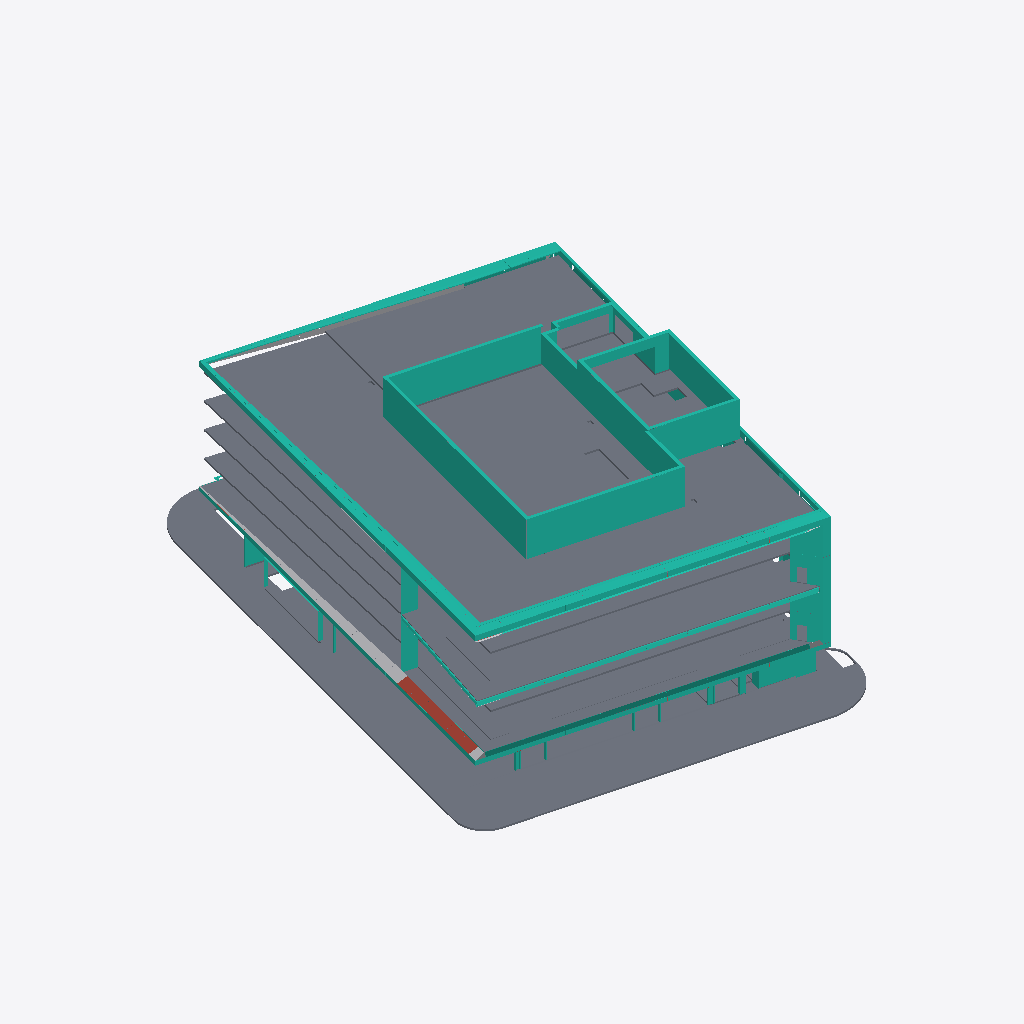
Isometric view of an IFC building model (IFC-SPF (STEP), schema IFC4, length unit foot), seen from the south-west, elements coloured by IFC class: 76 curtain walls (teal), 31 other elements (light grey), 17 slabs (grey), 1 roof (red-brown).
Extent 78.8 m × 94.4 m × 33.3 m (x, y, z). Storeys (9): LOWER LEVEL at -3.66 m; LEVEL 01 at 0.00 m; LEVEL 02 at 6.10 m; LEVEL 03 at 10.67 m; LEVEL 04 at 15.24 m; LEVEL 05 at 19.81 m; ROOF LEVEL at 24.38 m; TOP OF PARAPET at 25.91 m; PENTHOUSE PARAPET at 31.24 m. Elements (302): 138 IfcCurtainWall, 101 IfcBuildingElementProxy, 49 IfcSlab, 14 IfcRoof.

HEADER;
FILE_DESCRIPTION(('ViewDefinition [ReferenceView_V1.2]','RevitIdentifiers [ContentGUID: f3daa27e-bce9-4881-a01e-1d921001fd31, VersionGUID: 6e33bea3-c61c-4df7-a2e0-6042f4898dc9, NumberOfSaves: 69]','CoordinateReference [CoordinateBase: Shared Coordinates, ProjectSite: Internal]'),'2;1');
FILE_NAME('MATHILDA.ifc','2026-07-10T18:27:11-08:00',(''),(''),'ODA SDAI 24.12','Autodesk Revit 25.4.30.30 (ENU) - IFC 25.4.30.30','');
FILE_SCHEMA(('IFC4'));
ENDSEC;
DATA;
#38=IFCPROJECT('3psg9_lEb8WQ0U7PBl$WB1',#18,'XX-XXX',$,$,'300 MATHILDA','Project Status',(#33),#27159);
#83=IFCSITE('3psg9_lEb8WQ0U7PBl$WB3',#18,'Default',$,$,#82,$,$,.ELEMENT.,(42,24,53,508911),(-71,-15,-29,-58837),0.0,$,$);
#43=IFCBUILDING('3psg9_lEb8WQ0U7PBl$WB0',#18,'',$,$,#41,$,'',.ELEMENT.,$,$,#42);
#47=IFCBUILDINGSTOREY('01W0SIRU55cPz9m95tbf5K',#18,'LOWER LEVEL',$,'Level:CS 1/4" Head (Project Base Point)',#46,$,'LOWER LEVEL',.ELEMENT.,-12.0);
#50=IFCBUILDINGSTOREY('01W0SIRU55cPz9m95tbf5T',#18,'LEVEL 01',$,'Level:CS 1/4" Head (Project Base Point)',#49,$,'LEVEL 01',.ELEMENT.,0.0);
#54=IFCBUILDINGSTOREY('01W0SIRU55cPz9m95tbf5N',#18,'LEVEL 02',$,'Level:CS 1/4" Head (Project Base Point)',#53,$,'LEVEL 02',.ELEMENT.,20.0);
#58=IFCBUILDINGSTOREY('01W0SIRU55cPz9m95tbf5M',#18,'LEVEL 03',$,'Level:CS 1/4" Head (Project Base Point)',#57,$,'LEVEL 03',.ELEMENT.,35.0);
#62=IFCBUILDINGSTOREY('01W0SIRU55cPz9m95tbf5P',#18,'LEVEL 04',$,'Level:CS 1/4" Head (Project Base Point)',#61,$,'LEVEL 04',.ELEMENT.,50.0);
#66=IFCBUILDINGSTOREY('01W0SIRU55cPz9m95tbf5O',#18,'LEVEL 05',$,'Level:CS 1/4" Head (Project Base Point)',#65,$,'LEVEL 05',.ELEMENT.,65.0);
#70=IFCBUILDINGSTOREY('01W0SIRU55cPz9m95tbf5R',#18,'ROOF LEVEL',$,'Level:CS 1/4" Head (Project Base Point)',#69,$,'ROOF LEVEL',.ELEMENT.,80.0);
#74=IFCBUILDINGSTOREY('01W0SIRU55cPz9m95tbf5L',#18,'TOP OF PARAPET',$,'Level:CS 1/4" Head (Project Base Point)',#73,$,'TOP OF PARAPET',.ELEMENT.,85.0);
#78=IFCBUILDINGSTOREY('01W0SIRU55cPz9m95tbf5I',#18,'PENTHOUSE PARAPET',$,'Level:CS 1/4" Head (Project Base Point)',#77,$,'PENTHOUSE PARAPET',.ELEMENT.,102.5);
#21412=IFCSLAB('3wDLFn7uPAKuwW62Tmr8Yy',#18,'Floor:Generic 12":2003534',$,'Floor:Generic 12"',#21368,#21411,'2003534',.FLOOR.);
#21031=IFCSLAB('3wDLFn7uPAKuwW62Tmr9Ny',#18,'Floor:Generic 12":2002702',$,'Floor:Generic 12"',#21009,#21030,'2002702',.FLOOR.);
#21537=IFCSLAB('3wDLFn7uPAKuwW62Tmr8_h',#18,'Floor:Generic 12":2004313',$,'Floor:Generic 12"',#21524,#21536,'2004313',.FLOOR.);
#20718=IFCSLAB('3wDLFn7uPAKuwW62Tmr9SW',#18,'Floor:Generic 12":2002386',$,'Floor:Generic 12"',#20682,#20717,'2002386',.FLOOR.);
#20625=IFCSLAB('3wDLFn7uPAKuwW62Tmr9Tc',#18,'Floor:Generic 12":2002324',$,'Floor:Generic 12"',#20591,#20624,'2002324',.FLOOR.);
#20822=IFCSLAB('3wDLFn7uPAKuwW62Tmr9JY',#18,'Floor:Generic 12":2002448',$,'Floor:Generic 12"',#20786,#20821,'2002448',.FLOOR.);
#20461=IFCSLAB('3wDLFn7uPAKuwW62Tmr9VR',#18,'Floor:Generic 12":2002217',$,'Floor:Generic 12"',#20431,#20460,'2002217',.FLOOR.);
#20523=IFCSLAB('3wDLFn7uPAKuwW62Tmr9UL',#18,'Floor:Generic 12":2002279',$,'Floor:Generic 12"',#20487,#20522,'2002279',.FLOOR.);
#21173=IFCSLAB('3wDLFn7uPAKuwW62Tmr8l9',#18,'Floor:Generic 12":2003259',$,'Floor:Generic 12"',#21160,#21172,'2003259',.FLOOR.);
#19816=IFCCURTAINWALL('3wDLFn7uPAKuwW62Tmr6Id',#18,'Curtain Wall:WT-09:1998421',$,'Curtain Wall:WT-09',#19815,$,'1998421',.NOTDEFINED.);
#19856=IFCCURTAINWALL('3wDLFn7uPAKuwW62Tmr6Ka',#18,'Curtain Wall:WT-09:1998806',$,'Curtain Wall:WT-09',#19855,$,'1998806',.NOTDEFINED.);
#19891=IFCCURTAINWALL('3wDLFn7uPAKuwW62Tmr9kQ',#18,'Curtain Wall:WT-09:1999208',$,'Curtain Wall:WT-09',#19890,$,'1999208',.NOTDEFINED.);
#87=IFCCURTAINWALL('0rI9EGWALEoxpenBfGpnGj',#18,'Curtain Wall:WT-02:1882229',$,'Curtain Wall:WT-02',#86,$,'1882229',.NOTDEFINED.);
#21158=IFCSLAB('3wDLFn7uPAKuwW62Tmr8l0',#18,'Floor:Generic 12":2003250',$,'Floor:Generic 12"',#21145,#21157,'2003250',.FLOOR.);
#361=IFCCURTAINWALL('0rI9EGWALEoxpenBfGpscq',#18,'Curtain Wall:WT-02:1885676',$,'Curtain Wall:WT-02',#360,$,'1885676',.NOTDEFINED.);
#19961=IFCCURTAINWALL('3wDLFn7uPAKuwW62Tmr9wx',#18,'Curtain Wall:WT-09:1999945',$,'Curtain Wall:WT-09',#19960,$,'1999945',.NOTDEFINED.);
#20381=IFCCURTAINWALL('3wDLFn7uPAKuwW62Tmr9P$',#18,'Curtain Wall:WT-09:2002061',$,'Curtain Wall:WT-09',#20380,$,'2002061',.NOTDEFINED.);
#2313=IFCCURTAINWALL('03IYs6fSr5I8dX$yVvfq9e',#18,'Curtain Wall:WT-02:1892520',$,'Curtain Wall:WT-02',#2312,$,'1892520',.NOTDEFINED.);
#6450=IFCCURTAINWALL('27LV715rT5TgbwkYOYdJfi',#18,'Curtain Wall:WT-02:1903985',$,'Curtain Wall:WT-02',#6449,$,'1903985',.NOTDEFINED.);
#19996=IFCCURTAINWALL('3wDLFn7uPAKuwW62Tmr9$1',#18,'Curtain Wall:WT-09:2000179',$,'Curtain Wall:WT-09',#19995,$,'2000179',.NOTDEFINED.);
#5347=IFCCURTAINWALL('1lmPmxAQv4NQ_p9SzPM4MR',#18,'Curtain Wall:WT-02:1900735',$,'Curtain Wall:WT-02',#5346,$,'1900735',.NOTDEFINED.);
#5054=IFCCURTAINWALL('1lmPmxAQv4NQ_p9SzPMRga',#18,'Curtain Wall:WT-02:1900416',$,'Curtain Wall:WT-02',#5053,$,'1900416',.NOTDEFINED.);
#4893=IFCCURTAINWALL('03IYs6fSr5I8dX$yVvfrab',#18,'Curtain Wall:WT-02:1899493',$,'Curtain Wall:WT-02',#4892,$,'1899493',.NOTDEFINED.);
#4624=IFCCURTAINWALL('03IYs6fSr5I8dX$yVvfrlo',#18,'Curtain Wall:WT-02:1898802',$,'Curtain Wall:WT-02',#4623,$,'1898802',.NOTDEFINED.);
#6751=IFCCURTAINWALL('23_PVgrUj0X9FWrVcyn5K3',#18,'Curtain Wall:WT-02:1911778',$,'Curtain Wall:WT-02',#6750,$,'1911778',.NOTDEFINED.);
#7080=IFCROOF('23_PVgrUj0X9FWrVcyn58V',#18,'Sloped Glazing:WT-02:1912062',$,'Sloped Glazing:WT-02',#7079,$,'1912062',.NOTDEFINED.);
#20398=IFCCURTAINWALL('3wDLFn7uPAKuwW62Tmr9Om',#18,'Curtain Wall:WT-09:2002114',$,'Curtain Wall:WT-09',#20397,$,'2002114',.NOTDEFINED.);
#19570=IFCCURTAINWALL('3wDLFn7uPAKuwW62Tmr608',#18,'Curtain Wall:WT-02:1997562',$,'Curtain Wall:WT-02',#19569,$,'1997562',.NOTDEFINED.);
#10946=IFCCURTAINWALL('3Y4c3M6693AutLWMoYR6Dy',#18,'Curtain Wall:WT-02:1929545',$,'Curtain Wall:WT-02',#10945,$,'1929545',.NOTDEFINED.);
#15983=IFCCURTAINWALL('1EJpiEmSj6ZB5H4Ewtl1RC',#18,'Curtain Wall:WT-02:1964255',$,'Curtain Wall:WT-02',#15982,$,'1964255',.NOTDEFINED.);
#2793=IFCCURTAINWALL('03IYs6fSr5I8dX$yVvfqEt',#18,'Curtain Wall:WT-02:1892727',$,'Curtain Wall:WT-02',#2792,$,'1892727',.NOTDEFINED.);
#22004=IFCCURTAINWALL('3wDLFn7uPAKuwW62Tmr816',#18,'Curtain Wall:WT-09 Parapet:2005684',$,'Curtain Wall:WT-09 Parapet',#22003,$,'2005684',.NOTDEFINED.);
#4523=IFCCURTAINWALL('03IYs6fSr5I8dX$yVvfrLX',#18,'Curtain Wall:WT-02:1898401',$,'Curtain Wall:WT-02',#4522,$,'1898401',.NOTDEFINED.);
#19018=IFCCURTAINWALL('1ZyTqRbmn0WAFeTwtuSPhr',#18,'Curtain Wall:WT-02:1990128',$,'Curtain Wall:WT-02',#19017,$,'1990128',.NOTDEFINED.);
#24601=IFCCURTAINWALL('28pOHd19f10O8zfeOzy53O',#18,'Curtain Wall:WT-08:2051737',$,'Curtain Wall:WT-08',#24600,$,'2051737',.NOTDEFINED.);
#20346=IFCCURTAINWALL('3wDLFn7uPAKuwW62Tmr96J',#18,'Curtain Wall:WT-09:2001761',$,'Curtain Wall:WT-09',#20345,$,'2001761',.NOTDEFINED.);
#19147=IFCCURTAINWALL('1ZyTqRbmn0WAFeTwtuSQTz',#18,'Curtain Wall:WT-02:1990776',$,'Curtain Wall:WT-02',#19146,$,'1990776',.NOTDEFINED.);
#19926=IFCCURTAINWALL('3wDLFn7uPAKuwW62Tmr9WN',#18,'Curtain Wall:WT-09:1999589',$,'Curtain Wall:WT-09',#19925,$,'1999589',.NOTDEFINED.);
#22039=IFCCURTAINWALL('3wDLFn7uPAKuwW62Tmr814',#18,'Curtain Wall:WT-09 Parapet:2005686',$,'Curtain Wall:WT-09 Parapet',#22038,$,'2005686',.NOTDEFINED.);
#1257=IFCCURTAINWALL('0TKPbWTID3BBaAU1rVQjxV',#18,'Curtain Wall:WT-02:1887054',$,'Curtain Wall:WT-02',#1256,$,'1887054',.NOTDEFINED.);
#21079=IFCSLAB('3wDLFn7uPAKuwW62Tmr9NF',#18,'Floor:Generic 12":2002749',$,'Floor:Generic 12"',#21066,#21078,'2002749',.FLOOR.);
#21203=IFCSLAB('3wDLFn7uPAKuwW62Tmr8j_',#18,'Floor:Generic 12":2003340',$,'Floor:Generic 12"',#21190,#21202,'2003340',.FLOOR.);
#20031=IFCCURTAINWALL('3wDLFn7uPAKuwW62Tmr9zx',#18,'Curtain Wall:WT-09:2000265',$,'Curtain Wall:WT-09',#20030,$,'2000265',.NOTDEFINED.);
#21968=IFCCURTAINWALL('3wDLFn7uPAKuwW62Tmr810',#18,'Curtain Wall:WT-09 Parapet:2005682',$,'Curtain Wall:WT-09 Parapet',#21967,$,'2005682',.NOTDEFINED.);
#21128=IFCSLAB('3wDLFn7uPAKuwW62Tmr9MX',#18,'Floor:Generic 12":2002771',$,'Floor:Generic 12"',#21096,#21123,'2002771',.FLOOR.);
#3200=IFCCURTAINWALL('03IYs6fSr5I8dX$yVvfqb7',#18,'Curtain Wall:WT-02:1895303',$,'Curtain Wall:WT-02',#3199,$,'1895303',.NOTDEFINED.);
#18445=IFCCURTAINWALL('1ZyTqRbmn0WAFeTwtuSOWX',#18,'Curtain Wall:WT-08:1986340',$,'Curtain Wall:WT-08',#18444,$,'1986340',.NOTDEFINED.);
#21007=IFCSLAB('3wDLFn7uPAKuwW62Tmr9H4',#18,'Floor:Generic 12":2002614',$,'Floor:Generic 12"',#20969,#21002,'2002614',.FLOOR.);
#19444=IFCCURTAINWALL('0IDsRBO7r64RkHndah$dW_',#18,'Curtain Wall:WT-02:1996887',$,'Curtain Wall:WT-02',#19443,$,'1996887',.NOTDEFINED.);
#7712=IFCCURTAINWALL('23_PVgrUj0X9FWrVcyn3lH',#18,'Curtain Wall:WT-02:1918256',$,'Curtain Wall:WT-02',#7711,$,'1918256',.NOTDEFINED.);
#22144=IFCCURTAINWALL('3wDLFn7uPAKuwW62Tmr81E',#18,'Curtain Wall:WT-09 Parapet:2005692',$,'Curtain Wall:WT-09 Parapet',#22143,$,'2005692',.NOTDEFINED.);
#20206=IFCCURTAINWALL('3wDLFn7uPAKuwW62Tmr9FR',#18,'Curtain Wall:WT-09:2001193',$,'Curtain Wall:WT-09',#20205,$,'2001193',.NOTDEFINED.);
#13385=IFCCURTAINWALL('25sD19IoTECOtNDV6v1pd7',#18,'Curtain Wall:WT-08:1947412',$,'Curtain Wall:WT-08',#13384,$,'1947412',.NOTDEFINED.);
#22529=IFCCURTAINWALL('3wDLFn7uPAKuwW62Tmr80W',#18,'Curtain Wall:WT-09 Parapet:2005714',$,'Curtain Wall:WT-09 Parapet',#22528,$,'2005714',.NOTDEFINED.);
#20136=IFCCURTAINWALL('3wDLFn7uPAKuwW62Tmr9ra',#18,'Curtain Wall:WT-09:2000790',$,'Curtain Wall:WT-09',#20135,$,'2000790',.NOTDEFINED.);
#16225=IFCCURTAINWALL('1EJpiEmSj6ZB5H4Ewtl_f6',#18,'Curtain Wall:WT-02:1967189',$,'Curtain Wall:WT-02',#16224,$,'1967189',.NOTDEFINED.);
#22109=IFCCURTAINWALL('3wDLFn7uPAKuwW62Tmr818',#18,'Curtain Wall:WT-09 Parapet:2005690',$,'Curtain Wall:WT-09 Parapet',#22108,$,'2005690',.NOTDEFINED.);
#22494=IFCCURTAINWALL('3wDLFn7uPAKuwW62Tmr80Y',#18,'Curtain Wall:WT-09 Parapet:2005712',$,'Curtain Wall:WT-09 Parapet',#22493,$,'2005712',.NOTDEFINED.);
#25353=IFCCURTAINWALL('0hPZtN5EfEYed5einY_z1y',#18,'Curtain Wall:WT-02:2059450',$,'Curtain Wall:WT-02',#25352,$,'2059450',.NOTDEFINED.);
#7276=IFCBUILDINGELEMENTPROXY('23_PVgrUj0X9FWrVcyn4rF',#18,'Panel-Flat-TopPanel-01-A4.55-A:Panel-Flat-TopPanel-01-A4.55-A:1913774',$,'Panel-Flat-TopPanel-01-A4.55-A:Panel-Flat-TopPanel-01-A4.55-A',#7275,#7270,'1913774',.NOTDEFINED.);
#11781=IFCCURTAINWALL('2C21suClH1yOWt4$rbbR3k',#18,'Curtain Wall:WT-02:1937193',$,'Curtain Wall:WT-02',#11780,$,'1937193',.NOTDEFINED.);
#7303=IFCBUILDINGELEMENTPROXY('23_PVgrUj0X9FWrVcyn4fg',#18,'Panel-Flat-TopPanel-01-A4.55-A:Panel-Flat-TopPanel-01-A4.55-A:1913995',$,'Panel-Flat-TopPanel-01-A4.55-A:Panel-Flat-TopPanel-01-A4.55-A',#7302,#7297,'1913995',.NOTDEFINED.);
#22074=IFCCURTAINWALL('3wDLFn7uPAKuwW62Tmr81A',#18,'Curtain Wall:WT-09 Parapet:2005688',$,'Curtain Wall:WT-09 Parapet',#22073,$,'2005688',.NOTDEFINED.);
#7330=IFCBUILDINGELEMENTPROXY('23_PVgrUj0X9FWrVcyn4jY',#18,'Panel-Flat-TopPanel-01-A4.55-A:Panel-Flat-TopPanel-01-A4.55-A:1914243',$,'Panel-Flat-TopPanel-01-A4.55-A:Panel-Flat-TopPanel-01-A4.55-A',#7329,#7324,'1914243',.NOTDEFINED.);
#7357=IFCBUILDINGELEMENTPROXY('23_PVgrUj0X9FWrVcyn4Xz',#18,'Panel-Flat-TopPanel-01-A4.55-A:Panel-Flat-TopPanel-01-A4.55-A:1914524',$,'Panel-Flat-TopPanel-01-A4.55-A:Panel-Flat-TopPanel-01-A4.55-A',#7356,#7351,'1914524',.NOTDEFINED.);
#22354=IFCCURTAINWALL('3wDLFn7uPAKuwW62Tmr80w',#18,'Curtain Wall:WT-09 Parapet:2005704',$,'Curtain Wall:WT-09 Parapet',#22353,$,'2005704',.NOTDEFINED.);
#8789=IFCCURTAINWALL('3sGfTuOyrAxvo$84dp4c03',#18,'Curtain Wall:WT-02:1925649',$,'Curtain Wall:WT-02',#8788,$,'1925649',.NOTDEFINED.);
#11882=IFCCURTAINWALL('2C21suClH1yOWt4$rbbQ_i',#18,'Curtain Wall:WT-02:1937515',$,'Curtain Wall:WT-02',#11881,$,'1937515',.NOTDEFINED.);
#22546=IFCCURTAINWALL('3wDLFn7uPAKuwW62Tmr80d',#18,'Curtain Wall:WT-09 Parapet:2005717',$,'Curtain Wall:WT-09 Parapet',#22545,$,'2005717',.NOTDEFINED.);
#7384=IFCBUILDINGELEMENTPROXY('23_PVgrUj0X9FWrVcyn4aa',#18,'Panel-Flat-TopPanel-01-A4.55-A:Panel-Flat-TopPanel-01-A4.55-A:1914821',$,'Panel-Flat-TopPanel-01-A4.55-A:Panel-Flat-TopPanel-01-A4.55-A',#7383,#7378,'1914821',.NOTDEFINED.);
#7411=IFCBUILDINGELEMENTPROXY('23_PVgrUj0X9FWrVcyn4OP',#18,'Panel-Flat-TopPanel-01-A4.55-A:Panel-Flat-TopPanel-01-A4.55-A:1915128',$,'Panel-Flat-TopPanel-01-A4.55-A:Panel-Flat-TopPanel-01-A4.55-A',#7410,#7405,'1915128',.NOTDEFINED.);
#24839=IFCCURTAINWALL('28pOHd19f10O8zfeOzy54w',#18,'Curtain Wall:WT-08:2051963',$,'Curtain Wall:WT-08',#24838,$,'2051963',.NOTDEFINED.);
#7438=IFCBUILDINGELEMENTPROXY('23_PVgrUj0X9FWrVcyn4SO',#18,'Panel-Flat-TopPanel-01-A4.55-A:Panel-Flat-TopPanel-01-A4.55-A:1915385',$,'Panel-Flat-TopPanel-01-A4.55-A:Panel-Flat-TopPanel-01-A4.55-A',#7437,#7432,'1915385',.NOTDEFINED.);
#7465=IFCBUILDINGELEMENTPROXY('23_PVgrUj0X9FWrVcyn4GM',#18,'Panel-Flat-TopPanel-01-A4.55-A:Panel-Flat-TopPanel-01-A4.55-A:1915639',$,'Panel-Flat-TopPanel-01-A4.55-A:Panel-Flat-TopPanel-01-A4.55-A',#7464,#7459,'1915639',.NOTDEFINED.);
#25672=IFCBUILDINGELEMENTPROXY('0hPZtN5EfEYed5einY_y$N',#18,'Panel-Flat-4 Point-02-A4.50-AngledBottomPanel-A:Panel-Flat-4 Point-02-A4.50-AngledBottomPanel-A:2061073',$,'Panel-Flat-4 Point-02-A4.50-AngledBottomPanel-A:Panel-Flat-4 Point-02-A4.50-AngledBottomPanel-A',#25671,#25666,'2061073',.NOTDEFINED.);
#7492=IFCBUILDINGELEMENTPROXY('23_PVgrUj0X9FWrVcyn4K5',#18,'Panel-Flat-TopPanel-01-A4.55-A:Panel-Flat-TopPanel-01-A4.55-A:1915876',$,'Panel-Flat-TopPanel-01-A4.55-A:Panel-Flat-TopPanel-01-A4.55-A',#7491,#7486,'1915876',.NOTDEFINED.);
#23404=IFCCURTAINWALL('230PpU1fP8txF$gidLnOe6',#18,'Curtain Wall:Channel:2010788',$,'Curtain Wall:Channel',#23403,$,'2010788',.NOTDEFINED.);
#7249=IFCBUILDINGELEMENTPROXY('23_PVgrUj0X9FWrVcyn4oV',#18,'Panel-Flat-TopPanel-01-A4.55-A:Panel-Flat-TopPanel-01-A4.55-A:1913470',$,'Panel-Flat-TopPanel-01-A4.55-A:Panel-Flat-TopPanel-01-A4.55-A',#7248,#7243,'1913470',.NOTDEFINED.);
#24903=IFCCURTAINWALL('37eoP$kuzAUe9rkRFNLylS',#18,'Curtain Wall:WT-08:2052242',$,'Curtain Wall:WT-08',#24902,$,'2052242',.NOTDEFINED.);
#22249=IFCCURTAINWALL('3wDLFn7uPAKuwW62Tmr80m',#18,'Curtain Wall:WT-09 Parapet:2005698',$,'Curtain Wall:WT-09 Parapet',#22248,$,'2005698',.NOTDEFINED.);
#25699=IFCBUILDINGELEMENTPROXY('0hPZtN5EfEYed5einY_yz9',#18,'Panel-Flat-4 Point-02-A4.50-AngledBottomPanel-A:Panel-Flat-4 Point-02-A4.50-AngledBottomPanel-A:2061199',$,'Panel-Flat-4 Point-02-A4.50-AngledBottomPanel-A:Panel-Flat-4 Point-02-A4.50-AngledBottomPanel-A',#25698,#25693,'2061199',.NOTDEFINED.);
#20241=IFCCURTAINWALL('3wDLFn7uPAKuwW62Tmr9Ej',#18,'Curtain Wall:WT-09:2001247',$,'Curtain Wall:WT-09',#20240,$,'2001247',.NOTDEFINED.);
#25645=IFCBUILDINGELEMENTPROXY('0hPZtN5EfEYed5einY_yvP',#18,'Panel-Flat-4 Point-02-A4.50-AngledBottomPanel-A:Panel-Flat-4 Point-02-A4.50-AngledBottomPanel-A:2060959',$,'Panel-Flat-4 Point-02-A4.50-AngledBottomPanel-A:Panel-Flat-4 Point-02-A4.50-AngledBottomPanel-A',#25644,#25639,'2060959',.NOTDEFINED.);
#7519=IFCBUILDINGELEMENTPROXY('23_PVgrUj0X9FWrVcyn48K',#18,'Panel-Flat-TopPanel-01-A4.55-A:Panel-Flat-TopPanel-01-A4.55-A:1916149',$,'Panel-Flat-TopPanel-01-A4.55-A:Panel-Flat-TopPanel-01-A4.55-A',#7518,#7513,'1916149',.NOTDEFINED.);
#18629=IFCCURTAINWALL('1ZyTqRbmn0WAFeTwtuSOZD',#18,'Curtain Wall:WT-08:1986504',$,'Curtain Wall:WT-08',#18628,$,'1986504',.NOTDEFINED.);
#25510=IFCBUILDINGELEMENTPROXY('0hPZtN5EfEYed5einY_zCv',#18,'Panel-Flat-4 Point-02-A4.50-AngledBottomPanel-A:Panel-Flat-4 Point-02-A4.50-AngledBottomPanel-A:2060287',$,'Panel-Flat-4 Point-02-A4.50-AngledBottomPanel-A:Panel-Flat-4 Point-02-A4.50-AngledBottomPanel-A',#25509,#25504,'2060287',.NOTDEFINED.);
#25537=IFCBUILDINGELEMENTPROXY('0hPZtN5EfEYed5einY_ynL',#18,'Panel-Flat-4 Point-02-A4.50-AngledBottomPanel-A:Panel-Flat-4 Point-02-A4.50-AngledBottomPanel-A:2060435',$,'Panel-Flat-4 Point-02-A4.50-AngledBottomPanel-A:Panel-Flat-4 Point-02-A4.50-AngledBottomPanel-A',#25536,#25531,'2060435',.NOTDEFINED.);
#25591=IFCBUILDINGELEMENTPROXY('0hPZtN5EfEYed5einY_yrR',#18,'Panel-Flat-4 Point-02-A4.50-AngledBottomPanel-A:Panel-Flat-4 Point-02-A4.50-AngledBottomPanel-A:2060701',$,'Panel-Flat-4 Point-02-A4.50-AngledBottomPanel-A:Panel-Flat-4 Point-02-A4.50-AngledBottomPanel-A',#25590,#25585,'2060701',.NOTDEFINED.);
#25618=IFCBUILDINGELEMENTPROXY('0hPZtN5EfEYed5einY_yxk',#18,'Panel-Flat-4 Point-02-A4.50-AngledBottomPanel-A:Panel-Flat-4 Point-02-A4.50-AngledBottomPanel-A:2060840',$,'Panel-Flat-4 Point-02-A4.50-AngledBottomPanel-A:Panel-Flat-4 Point-02-A4.50-AngledBottomPanel-A',#25617,#25612,'2060840',.NOTDEFINED.);
#25564=IFCBUILDINGELEMENTPROXY('0hPZtN5EfEYed5einY_ytM',#18,'Panel-Flat-4 Point-02-A4.50-AngledBottomPanel-A:Panel-Flat-4 Point-02-A4.50-AngledBottomPanel-A:2060560',$,'Panel-Flat-4 Point-02-A4.50-AngledBottomPanel-A:Panel-Flat-4 Point-02-A4.50-AngledBottomPanel-A',#25563,#25558,'2060560',.NOTDEFINED.);
#25483=IFCBUILDINGELEMENTPROXY('0hPZtN5EfEYed5einY_zEM',#18,'Panel-Flat-4 Point-02-A4.50-AngledBottomPanel-A:Panel-Flat-4 Point-02-A4.50-AngledBottomPanel-A:2060112',$,'Panel-Flat-4 Point-02-A4.50-AngledBottomPanel-A:Panel-Flat-4 Point-02-A4.50-AngledBottomPanel-A',#25482,#25477,'2060112',.NOTDEFINED.);
#20101=IFCCURTAINWALL('3wDLFn7uPAKuwW62Tmr9nH',#18,'Curtain Wall:WT-09:2000547',$,'Curtain Wall:WT-09',#20100,$,'2000547',.NOTDEFINED.);
#18713=IFCCURTAINWALL('1ZyTqRbmn0WAFeTwtuSPQS',#18,'Curtain Wall:WT-08:1986969',$,'Curtain Wall:WT-08',#18712,$,'1986969',.NOTDEFINED.);
#5647=IFCCURTAINWALL('1lmPmxAQv4NQ_p9SzPM4CY',#18,'Curtain Wall:WT-02 BehindGuardrail:1902086',$,'Curtain Wall:WT-02 BehindGuardrail',#5646,$,'1902086',.NOTDEFINED.);
#22284=IFCCURTAINWALL('3wDLFn7uPAKuwW62Tmr80s',#18,'Curtain Wall:WT-09 Parapet:2005700',$,'Curtain Wall:WT-09 Parapet',#22283,$,'2005700',.NOTDEFINED.);
#25726=IFCBUILDINGELEMENTPROXY('0hPZtN5EfEYed5einY_yZ2',#18,'Panel-Flat-4 Point-02-A4.50-AngledBottomPanel-A:Panel-Flat-4 Point-02-A4.50-AngledBottomPanel-A:2061316',$,'Panel-Flat-4 Point-02-A4.50-AngledBottomPanel-A:Panel-Flat-4 Point-02-A4.50-AngledBottomPanel-A',#25725,#25720,'2061316',.NOTDEFINED.);
#7546=IFCBUILDINGELEMENTPROXY('23_PVgrUj0X9FWrVcyn4C4',#18,'Panel-Flat-TopPanel-01-A4.55-A:Panel-Flat-TopPanel-01-A4.55-A:1916389',$,'Panel-Flat-TopPanel-01-A4.55-A:Panel-Flat-TopPanel-01-A4.55-A',#7545,#7540,'1916389',.NOTDEFINED.);
ENDSEC;
